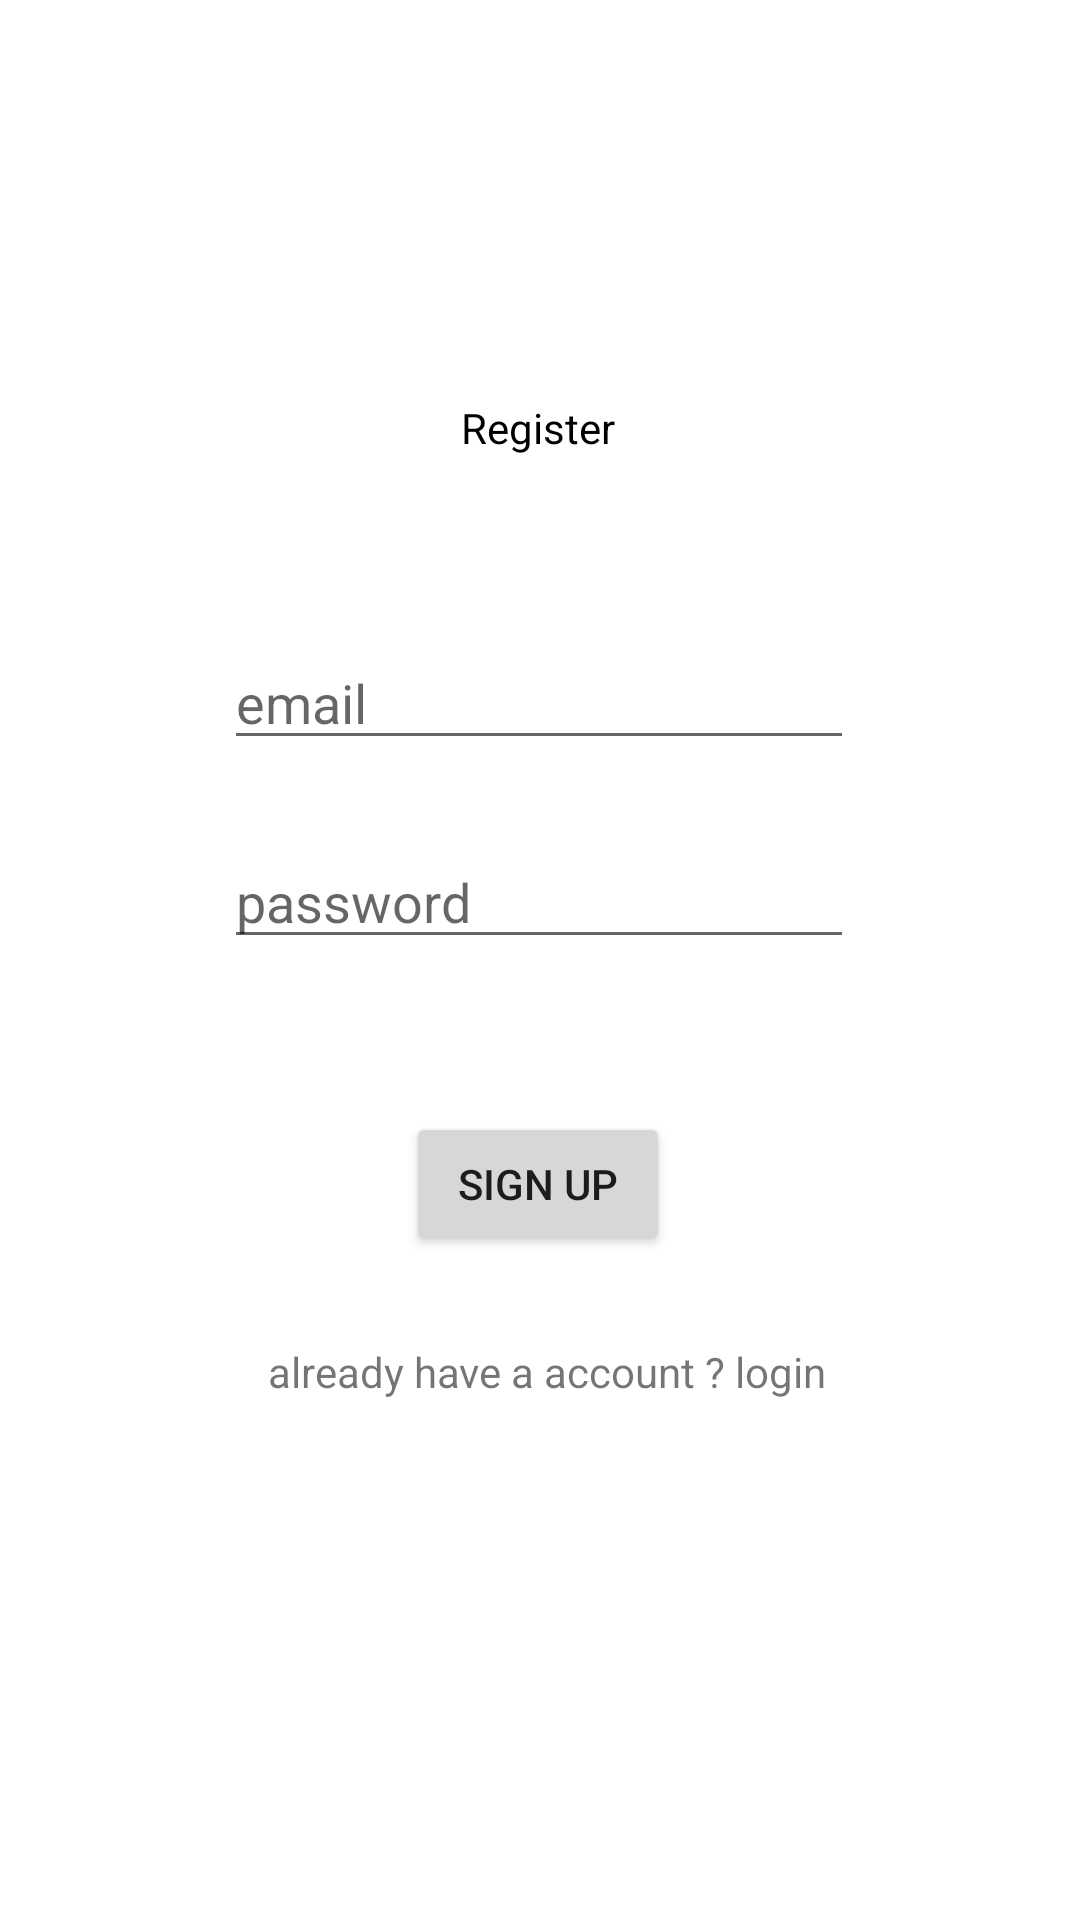

Here is an Android app screen rendered from its layout file. Give the layout XML and the strings, colors and styles it references.
<!-- AndroidManifest.xml: application theme Theme.Login_reg -->
<!-- res/layout/activity_register.xml -->
<?xml version="1.0" encoding="utf-8"?>
<androidx.constraintlayout.widget.ConstraintLayout xmlns:android="http://schemas.android.com/apk/res/android"
    xmlns:app="http://schemas.android.com/apk/res-auto"
    xmlns:tools="http://schemas.android.com/tools"
    android:layout_width="match_parent"
    android:layout_height="match_parent"
    tools:context=".register">

    <TextView
        android:id="@+id/textView2"
        android:layout_width="wrap_content"
        android:layout_height="wrap_content"
        android:text="Register"
        android:textColor="@color/black"
        app:layout_constraintBottom_toBottomOf="parent"
        app:layout_constraintEnd_toEndOf="parent"
        app:layout_constraintHorizontal_bias="0.498"
        app:layout_constraintStart_toStartOf="parent"
        app:layout_constraintTop_toTopOf="parent"
        app:layout_constraintVertical_bias="0.214" />

    <EditText
        android:id="@+id/signup_email"
        android:layout_width="wrap_content"
        android:layout_height="wrap_content"
        android:ems="10"
        android:hint="email"
        android:inputType="textPersonName"
        app:layout_constraintBottom_toBottomOf="parent"
        app:layout_constraintEnd_toEndOf="parent"
        app:layout_constraintHorizontal_bias="0.497"
        app:layout_constraintStart_toStartOf="parent"
        app:layout_constraintTop_toTopOf="parent"
        app:layout_constraintVertical_bias="0.354" />

    <EditText
        android:id="@+id/signup_password"
        android:layout_width="wrap_content"
        android:layout_height="wrap_content"
        android:ems="10"
        android:hint="password"
        android:inputType="textPersonName"
        app:layout_constraintBottom_toBottomOf="parent"
        app:layout_constraintEnd_toEndOf="parent"
        app:layout_constraintHorizontal_bias="0.497"
        app:layout_constraintStart_toStartOf="parent"
        app:layout_constraintTop_toTopOf="parent"
        app:layout_constraintVertical_bias="0.465" />

    <Button
        android:id="@+id/signup_button"
        android:layout_width="wrap_content"
        android:layout_height="wrap_content"
        android:text="sign up"
        app:layout_constraintBottom_toBottomOf="parent"
        app:layout_constraintEnd_toEndOf="parent"
        app:layout_constraintHorizontal_bias="0.498"
        app:layout_constraintStart_toStartOf="parent"
        app:layout_constraintTop_toTopOf="parent"
        app:layout_constraintVertical_bias="0.626" />

    <TextView
        android:id="@+id/loginRedirectText"
        android:layout_width="wrap_content"
        android:layout_height="wrap_content"
        android:text="already have a account ? login"
        app:layout_constraintBottom_toBottomOf="parent"
        app:layout_constraintEnd_toEndOf="parent"
        app:layout_constraintHorizontal_bias="0.515"
        app:layout_constraintStart_toStartOf="parent"
        app:layout_constraintTop_toTopOf="parent"
        app:layout_constraintVertical_bias="0.721" />
</androidx.constraintlayout.widget.ConstraintLayout>
<!-- resources referenced by this layout -->
<resources>
  <style name="Theme.Login_reg" parent="Theme.MaterialComponents.DayNight.DarkActionBar">
          
          <item name="colorPrimary">@color/purple_500</item>
          <item name="colorPrimaryVariant">@color/purple_700</item>
          <item name="colorOnPrimary">@color/white</item>
          
          <item name="colorSecondary">@color/teal_200</item>
          <item name="colorSecondaryVariant">@color/teal_700</item>
          <item name="colorOnSecondary">@color/black</item>
          
          <item name="android:statusBarColor" tools:targetApi="l">?attr/colorPrimaryVariant</item>
          
      </style>
  <!-- not gathered from this repository: default colours our renderer supplied (Android Studio template values) -->
  <color name="purple_500">#FF6200EE</color>
  <color name="purple_700">#FF3700B3</color>
  <color name="teal_200">#FF03DAC5</color>
  <color name="teal_700">#FF018786</color>
  <color name="black">#FF000000</color>
  <color name="white">#FFFFFFFF</color>
</resources>
